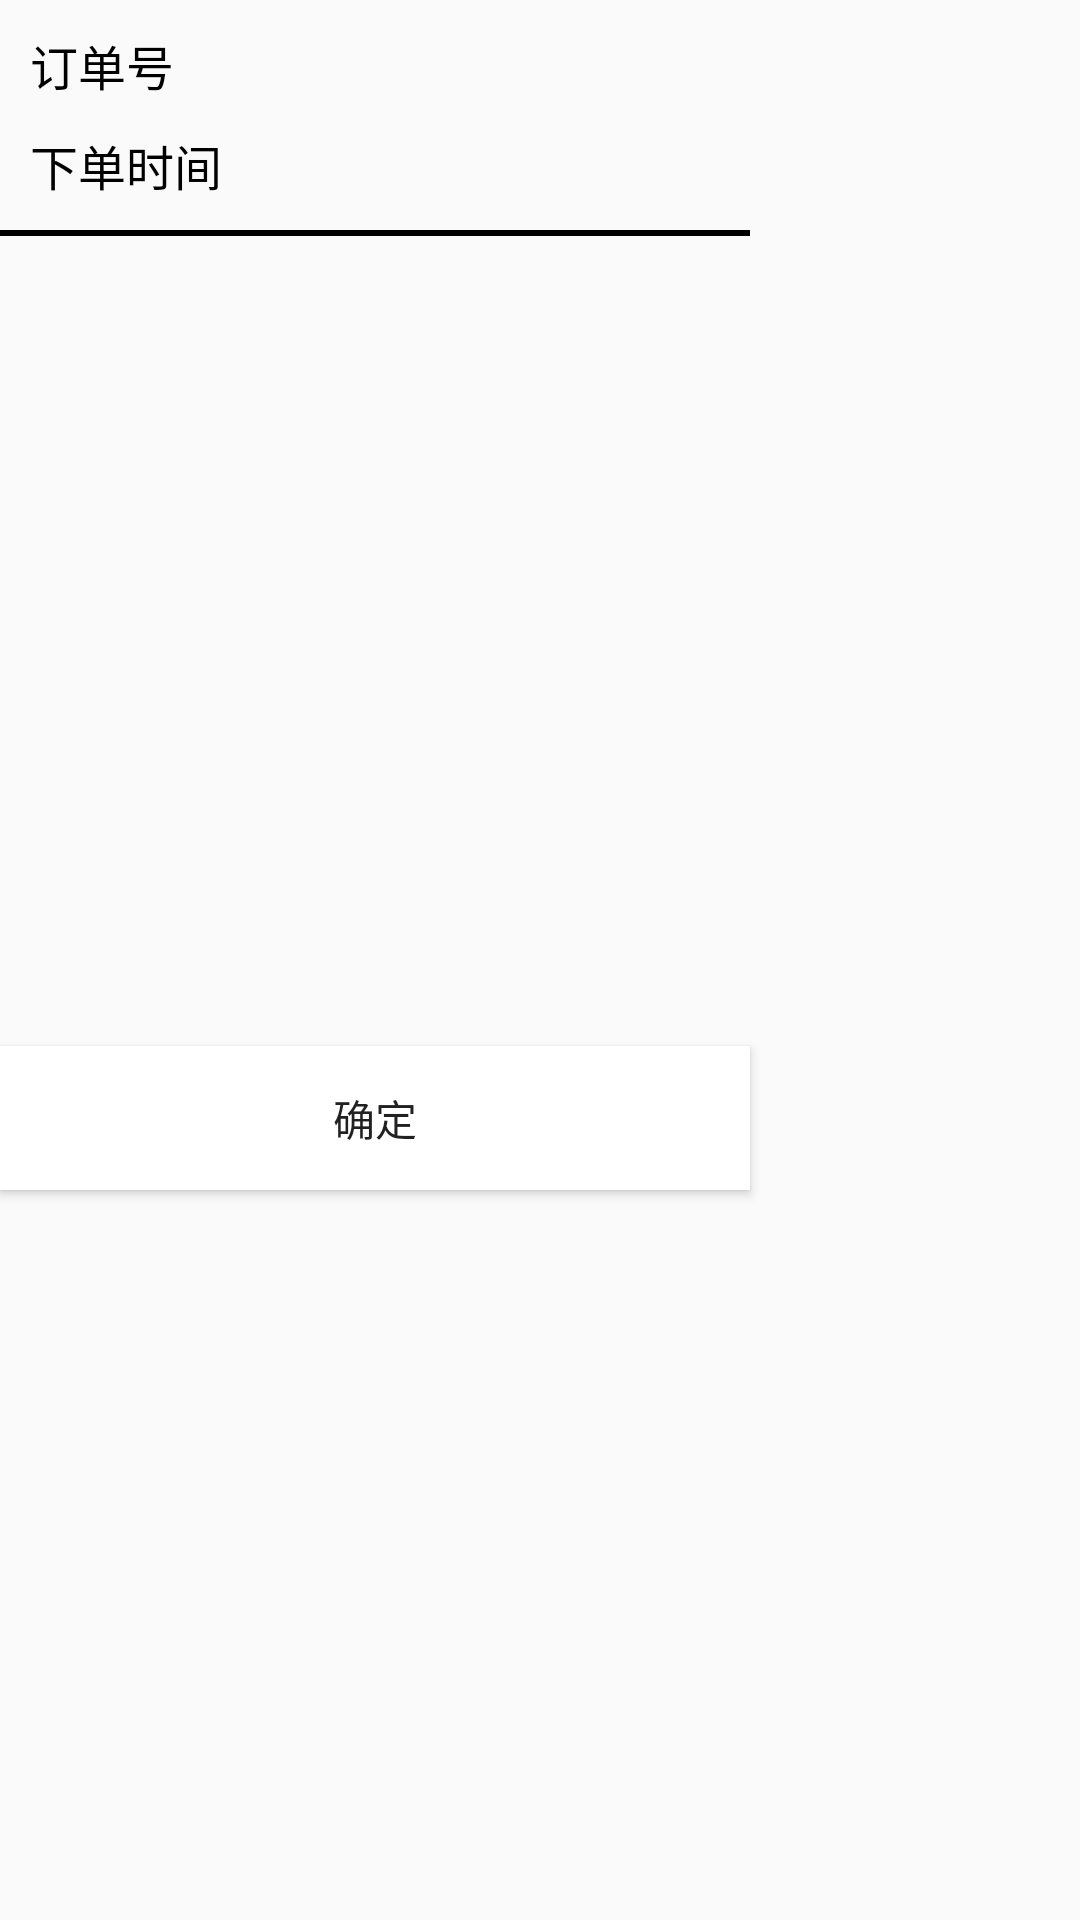

Android layout source for this screen:
<!-- AndroidManifest.xml: application theme AppTheme -->
<!-- res/layout/lookorder_item_dialog.xml -->
<?xml version="1.0" encoding="utf-8"?>
<RelativeLayout xmlns:android="http://schemas.android.com/apk/res/android"
    android:layout_width="match_parent"
    android:layout_height="match_parent">

    <TextView
        android:id="@+id/lookorder_item_orderidtext"
        android:layout_width="wrap_content"
        android:layout_height="wrap_content"
        android:layout_alignParentTop="true"
        android:layout_marginTop="10dp"
        android:layout_alignParentLeft="true"
        android:layout_marginLeft="10dp"
        android:textSize="16sp"
        android:textColor="#000000"
        android:text="订单号" />

    <TextView
        android:id="@+id/lookorder_item_orderid"
        android:layout_width="wrap_content"
        android:layout_height="wrap_content"
        android:layout_alignParentTop="true"
        android:layout_marginTop="10dp"
        android:layout_alignRight="@+id/lookorder_item_line"
        android:layout_marginRight="10dp"
        android:gravity="right"
        android:textSize="16sp"
        android:textColor="#000000" />

    <TextView
        android:id="@+id/lookorder_item_ordertimetext"
        android:layout_width="wrap_content"
        android:layout_height="wrap_content"
        android:layout_below="@+id/lookorder_item_orderidtext"
        android:layout_marginTop="10dp"
        android:layout_alignParentLeft="true"
        android:layout_marginLeft="10dp"
        android:textSize="16sp"
        android:textColor="#000000"
        android:text="下单时间" />

    <TextView
        android:id="@+id/lookorder_item_ordertime"
        android:layout_width="wrap_content"
        android:layout_height="wrap_content"
        android:layout_below="@+id/lookorder_item_orderid"
        android:layout_marginTop="10dp"
        android:layout_alignRight="@+id/lookorder_item_line"
        android:layout_marginRight="10dp"
        android:gravity="right"
        android:textSize="16sp"
        android:textColor="#000000" />

    <View
        android:id="@+id/lookorder_item_line"
        android:layout_width="250dp"
        android:layout_height="2dp"
        android:layout_below="@+id/lookorder_item_ordertimetext"
        android:background="#000000"
        android:layout_marginTop="10dp"/>

    <ListView
        android:id="@+id/lookorder_item_listview"
        android:layout_width="230dp"
        android:layout_height="250dp"
        android:layout_alignParentLeft="true"
        android:layout_marginLeft="10dp"
        android:layout_below="@+id/lookorder_item_line"
        android:layout_marginTop="10dp"
        android:scrollbars="none"
        android:listSelector="@android:color/transparent"
        android:divider="#00000000"
        android:dividerHeight="10dp" />

    <Button
        android:id="@+id/lookorder_item_submit"
        android:layout_width="250dp"
        android:layout_height="wrap_content"
        android:layout_below="@+id/lookorder_item_listview"
        android:layout_alignParentLeft="true"
        android:layout_marginTop="10dp"
        android:background="#ffffff"
        android:text="确定" />

</RelativeLayout>
<!-- resources referenced by this layout -->
<resources>
  <style name="AppTheme" parent="Theme.AppCompat.Light.DarkActionBar">
          
          <item name="colorPrimary">#484C4C</item>
          <item name="colorPrimaryDark">#484C4C</item>
          <item name="colorAccent">@color/colorAccent</item>
      </style>
  <!-- not gathered from this repository: default colours our renderer supplied (Android Studio template values) -->
  <color name="colorAccent">#FF03DAC5</color>
</resources>
